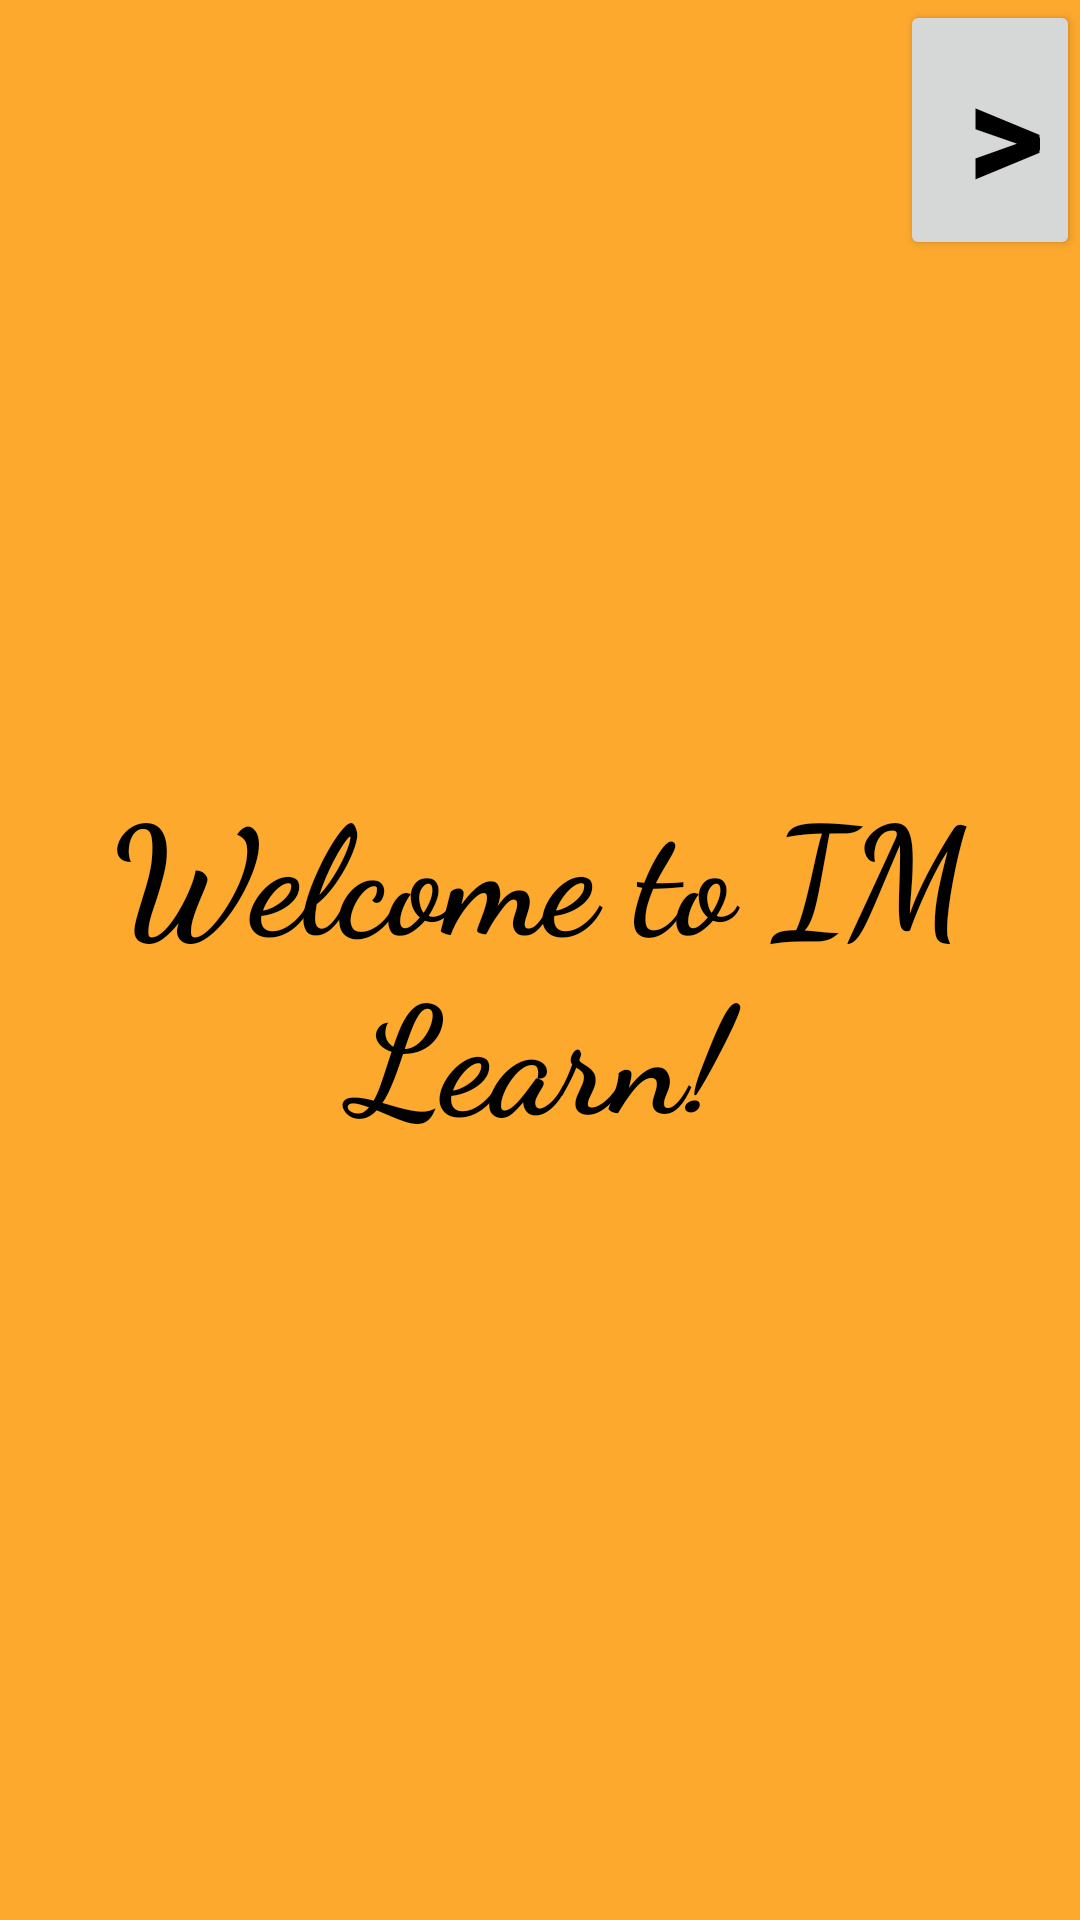

The Android layout XML behind this screen, and the referenced resources:
<!-- AndroidManifest.xml: application theme Theme.IMLearn -->
<!-- res/layout/fragment_home.xml -->
<?xml version="1.0" encoding="utf-8"?>
<FrameLayout xmlns:android="http://schemas.android.com/apk/res/android"
    xmlns:tools="http://schemas.android.com/tools"
    android:layout_width="match_parent"
    android:layout_height="match_parent"
    tools:context=".HomeFragment"
    android:background="#FDA92E">

    <TextView
        android:layout_width="wrap_content"
        android:layout_height="wrap_content"
        android:layout_gravity="center"
        android:fontFamily="cursive"
        android:text="Welcome to IM Learn!"
        android:textAlignment="center"
        android:textColor="@color/black"
        android:textSize="50sp"
        android:textStyle="bold" />

    <Button
        android:id="@+id/btn1"
        android:layout_width="wrap_content"
        android:layout_height="wrap_content"
        android:layout_marginStart="300sp"
        android:onClick="createNewActivity"
        android:text=">"
        android:textAlignment="textEnd"
        android:textColor="@color/black"
        android:textSize="50sp"
        android:textStyle="bold" />


</FrameLayout>
<!-- resources referenced by this layout -->
<resources>
  <style name="Theme.IMLearn" parent="Theme.MaterialComponents.DayNight.DarkActionBar">
          
          <item name="colorPrimary">@color/purple_500</item>
          <item name="colorPrimaryVariant">@color/purple_700</item>
          <item name="colorOnPrimary">@color/white</item>
          
          <item name="colorSecondary">@color/teal_200</item>
          <item name="colorSecondaryVariant">@color/teal_700</item>
          <item name="colorOnSecondary">@color/black</item>
          
          <item name="android:statusBarColor" tools:targetApi="l">?attr/colorPrimaryVariant</item>
          
      </style>
  <!-- not gathered from this repository: default colours our renderer supplied (Android Studio template values) -->
  <color name="purple_500">#FF6200EE</color>
  <color name="purple_700">#FF3700B3</color>
  <color name="teal_200">#FF03DAC5</color>
  <color name="teal_700">#FF018786</color>
  <color name="black">#FF000000</color>
  <color name="white">#FFFFFFFF</color>
</resources>
